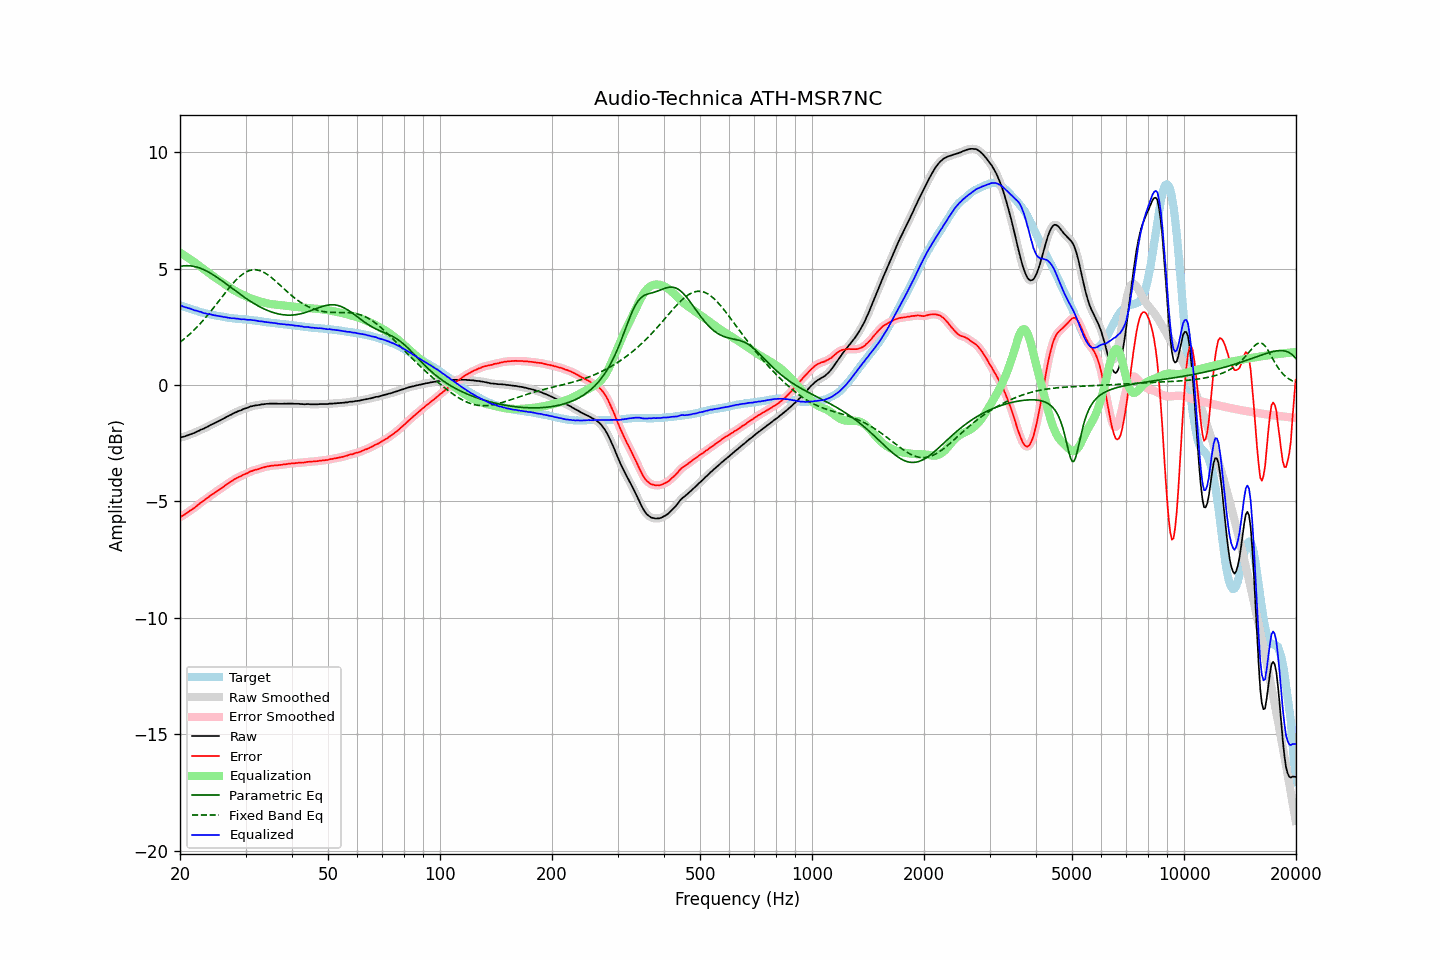

Data behind this chart, as committed beside it:
frequency, raw, error, smoothed, error_smoothed, equalization, parametric_eq, fixed_band_eq, equalized_raw, equalized_smoothed, target
20.00, -2.26, -5.68, -2.26, -5.68, 5.68, 5.09, 1.83, 3.42, 3.42, 3.42
20.20, -2.24, -5.64, -2.24, -5.64, 5.64, 5.10, 1.89, 3.40, 3.40, 3.40
20.40, -2.23, -5.60, -2.23, -5.60, 5.60, 5.11, 1.94, 3.37, 3.37, 3.37
20.61, -2.21, -5.56, -2.21, -5.56, 5.55, 5.12, 2.00, 3.34, 3.35, 3.35
20.81, -2.18, -5.51, -2.18, -5.51, 5.51, 5.12, 2.06, 3.33, 3.32, 3.33
21.02, -2.16, -5.46, -2.16, -5.46, 5.46, 5.12, 2.12, 3.30, 3.30, 3.30
21.23, -2.13, -5.41, -2.13, -5.41, 5.41, 5.12, 2.18, 3.29, 3.28, 3.28
21.44, -2.11, -5.37, -2.11, -5.37, 5.37, 5.11, 2.24, 3.26, 3.26, 3.26
21.66, -2.08, -5.32, -2.08, -5.32, 5.32, 5.10, 2.31, 3.24, 3.23, 3.24
21.87, -2.06, -5.28, -2.05, -5.27, 5.26, 5.09, 2.38, 3.21, 3.21, 3.22
22.09, -2.02, -5.22, -2.02, -5.22, 5.21, 5.07, 2.45, 3.19, 3.19, 3.20
22.31, -1.99, -5.17, -1.99, -5.16, 5.16, 5.05, 2.52, 3.17, 3.17, 3.18
22.54, -1.96, -5.11, -1.96, -5.11, 5.11, 5.03, 2.59, 3.15, 3.15, 3.15
22.76, -1.92, -5.04, -1.93, -5.05, 5.06, 5.00, 2.67, 3.14, 3.13, 3.13
22.99, -1.90, -5.01, -1.90, -5.00, 5.00, 4.98, 2.74, 3.11, 3.11, 3.11
23.22, -1.87, -4.95, -1.87, -4.95, 4.95, 4.94, 2.82, 3.08, 3.09, 3.09
23.45, -1.83, -4.90, -1.83, -4.91, 4.90, 4.91, 2.90, 3.07, 3.07, 3.07
23.69, -1.80, -4.85, -1.80, -4.85, 4.85, 4.88, 2.98, 3.05, 3.05, 3.05
23.92, -1.76, -4.80, -1.76, -4.80, 4.80, 4.84, 3.07, 3.04, 3.04, 3.04
24.16, -1.72, -4.74, -1.72, -4.75, 4.75, 4.80, 3.15, 3.03, 3.03, 3.02
24.40, -1.69, -4.70, -1.69, -4.70, 4.70, 4.76, 3.24, 3.01, 3.02, 3.01
24.65, -1.66, -4.66, -1.66, -4.65, 4.66, 4.71, 3.32, 3.00, 3.00, 3.00
24.89, -1.62, -4.60, -1.62, -4.61, 4.61, 4.67, 3.41, 2.99, 2.99, 2.98
25.14, -1.59, -4.56, -1.59, -4.56, 4.56, 4.62, 3.50, 2.97, 2.97, 2.97
25.39, -1.55, -4.51, -1.55, -4.51, 4.51, 4.58, 3.59, 2.96, 2.96, 2.96
25.65, -1.52, -4.47, -1.52, -4.47, 4.47, 4.53, 3.68, 2.95, 2.95, 2.95
25.91, -1.48, -4.42, -1.48, -4.42, 4.42, 4.48, 3.77, 2.94, 2.94, 2.94
26.16, -1.45, -4.38, -1.45, -4.37, 4.37, 4.43, 3.86, 2.92, 2.92, 2.93
26.43, -1.41, -4.32, -1.41, -4.32, 4.32, 4.38, 3.95, 2.91, 2.91, 2.91
26.69, -1.37, -4.27, -1.37, -4.27, 4.27, 4.33, 4.03, 2.90, 2.90, 2.90
26.96, -1.34, -4.23, -1.34, -4.22, 4.23, 4.28, 4.12, 2.89, 2.89, 2.89
27.23, -1.30, -4.18, -1.30, -4.18, 4.18, 4.22, 4.21, 2.88, 2.88, 2.88
27.50, -1.27, -4.14, -1.27, -4.13, 4.13, 4.17, 4.29, 2.87, 2.87, 2.87
27.77, -1.23, -4.09, -1.23, -4.09, 4.09, 4.12, 4.37, 2.86, 2.86, 2.87
28.05, -1.19, -4.04, -1.19, -4.05, 4.05, 4.07, 4.44, 2.86, 2.86, 2.85
28.33, -1.17, -4.01, -1.16, -4.01, 4.01, 4.02, 4.52, 2.84, 2.85, 2.84
28.62, -1.13, -3.97, -1.14, -3.98, 3.98, 3.97, 4.58, 2.85, 2.84, 2.84
28.90, -1.11, -3.94, -1.11, -3.94, 3.94, 3.92, 4.65, 2.83, 2.83, 2.83
29.19, -1.09, -3.92, -1.08, -3.91, 3.91, 3.87, 4.71, 2.82, 2.83, 2.83
29.48, -1.05, -3.87, -1.05, -3.88, 3.87, 3.82, 4.76, 2.82, 2.82, 2.82
29.78, -1.02, -3.84, -1.02, -3.84, 3.84, 3.77, 4.81, 2.82, 2.82, 2.82
30.08, -1.00, -3.81, -1.00, -3.81, 3.81, 3.72, 4.85, 2.81, 2.81, 2.81
30.38, -0.98, -3.79, -0.97, -3.78, 3.78, 3.67, 4.88, 2.80, 2.80, 2.81
30.68, -0.95, -3.75, -0.95, -3.75, 3.75, 3.63, 4.91, 2.80, 2.80, 2.80
30.99, -0.92, -3.71, -0.93, -3.72, 3.72, 3.58, 4.93, 2.80, 2.79, 2.79
31.30, -0.91, -3.69, -0.91, -3.69, 3.69, 3.54, 4.94, 2.78, 2.79, 2.78
31.61, -0.89, -3.66, -0.89, -3.66, 3.67, 3.50, 4.95, 2.78, 2.78, 2.77
31.93, -0.88, -3.64, -0.88, -3.65, 3.64, 3.46, 4.95, 2.76, 2.76, 2.76
32.24, -0.87, -3.63, -0.87, -3.63, 3.62, 3.42, 4.94, 2.75, 2.75, 2.76
32.57, -0.86, -3.61, -0.86, -3.61, 3.60, 3.38, 4.92, 2.74, 2.74, 2.75
32.89, -0.85, -3.59, -0.85, -3.58, 3.58, 3.34, 4.90, 2.73, 2.73, 2.74
33.22, -0.83, -3.55, -0.84, -3.56, 3.56, 3.31, 4.87, 2.73, 2.73, 2.73
33.55, -0.83, -3.54, -0.83, -3.54, 3.54, 3.27, 4.84, 2.71, 2.72, 2.71
33.89, -0.82, -3.52, -0.82, -3.52, 3.52, 3.24, 4.80, 2.70, 2.71, 2.70
34.23, -0.81, -3.50, -0.81, -3.51, 3.51, 3.21, 4.76, 2.70, 2.69, 2.69
34.57, -0.81, -3.50, -0.81, -3.49, 3.49, 3.18, 4.71, 2.68, 2.69, 2.69
34.92, -0.80, -3.48, -0.80, -3.48, 3.48, 3.16, 4.66, 2.68, 2.68, 2.68
35.27, -0.80, -3.46, -0.80, -3.47, 3.47, 3.13, 4.61, 2.67, 2.67, 2.67
35.62, -0.80, -3.46, -0.80, -3.46, 3.46, 3.11, 4.55, 2.66, 2.66, 2.66
35.97, -0.80, -3.45, -0.80, -3.45, 3.45, 3.09, 4.49, 2.65, 2.65, 2.65
... 635 more rows
